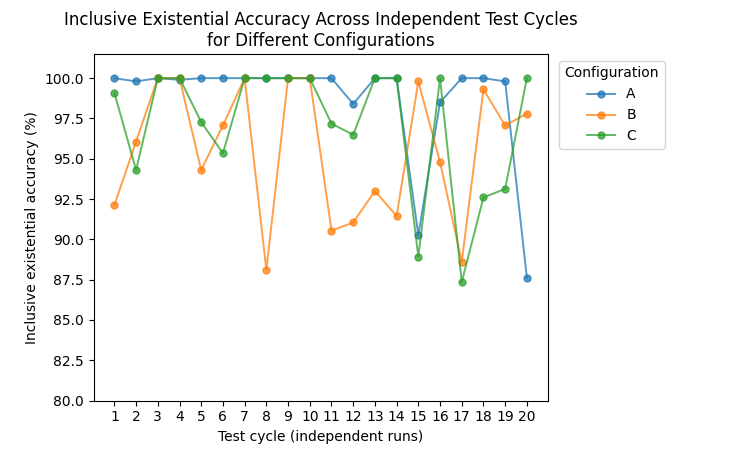

The data file committed next to this chart (first rows):
Test Cycle	A	B	C
1	100	92.12	99.09
2	99.8	96.07	94.3
3	100	100	100
4	99.9	100	100
5	100	94.3	97.28
6	100	97.07	95.34
7	100	100	100
8	100	88.1	100
9	100	100	100
10	100	100	100
11	100	90.54	97.18
12	98.4	91.05	96.49
13	100	93	100
14	100	91.45	100
15	90.26	99.8	88.92
16	98.5	94.8	100
17	100	88.6	87.35
18	100	99.3	92.6
19	99.8	97.06	93.13
20	87.6	97.8	100
